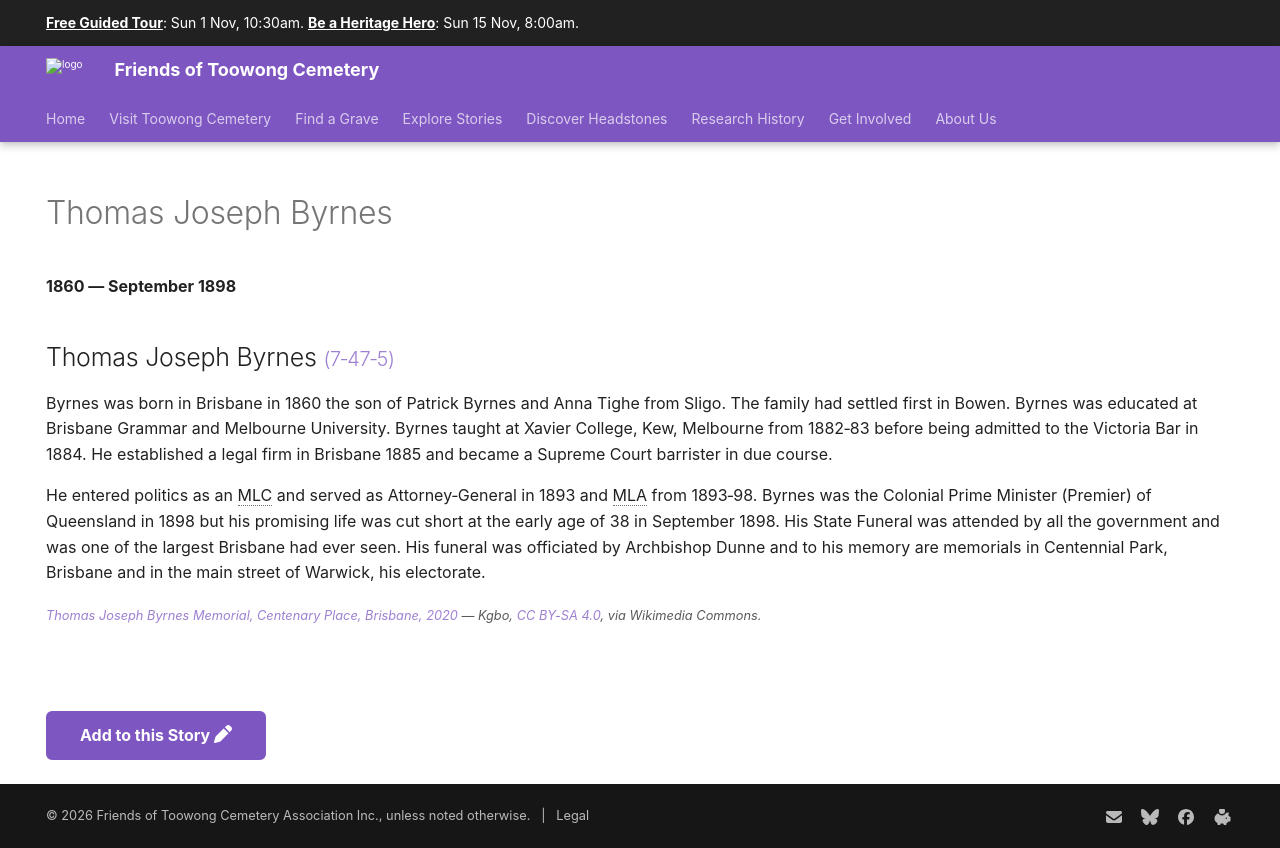

repository: 1871fotc/1871fotc.github.io · page: research/thomas-joseph-byrnes/index.html · generator: mkdocs

---
title: Thomas Joseph Byrnes
description: Colonial Prime Minister (Premier) of Queensland in 1898
hide:
  - toc
  - navigation 
---

# Thomas Joseph Byrnes

**1860 — September 1898**

--8<-- "snippets/thomas-joseph-byrnes.md"

--8<-- "snippets/add-to-this-story.md"
